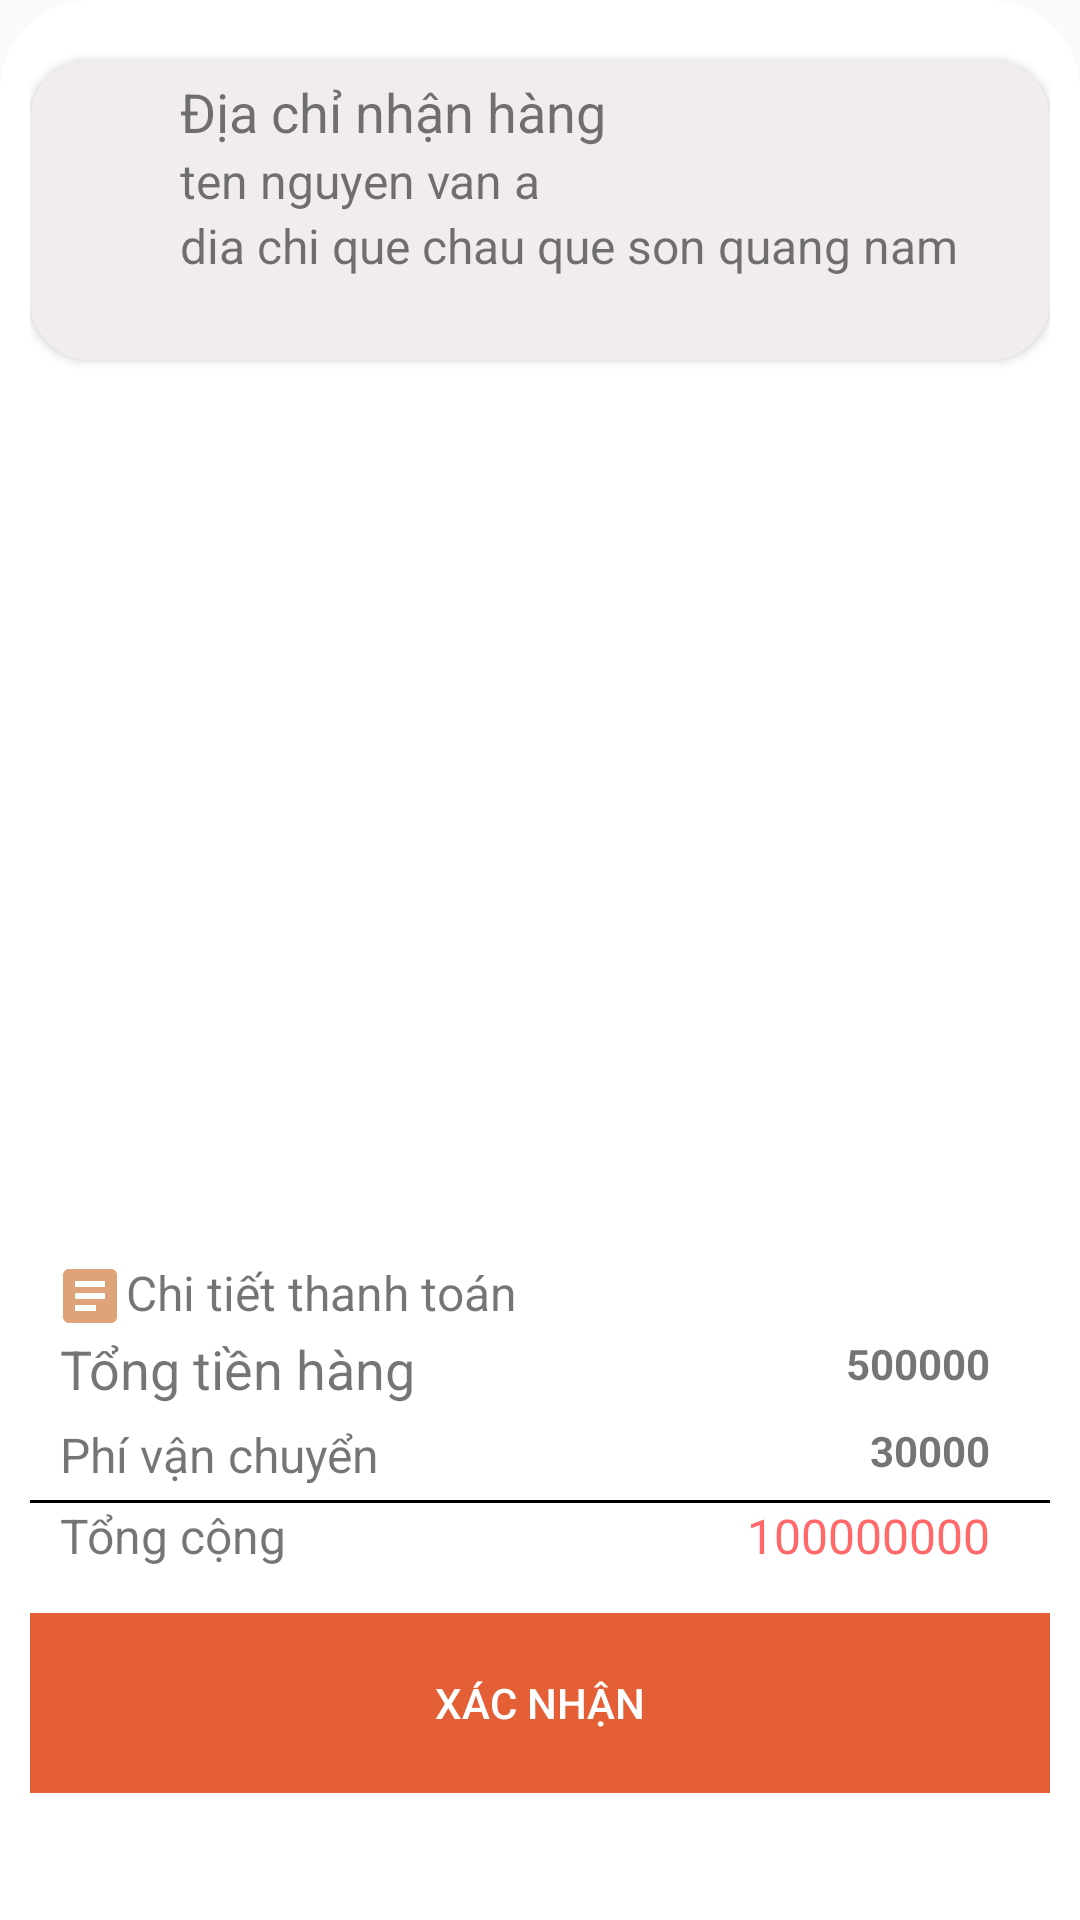

Android layout source for this screen:
<!-- AndroidManifest.xml: application theme Theme.DuAnMauu -->
<!-- res/layout/dialog_bottom.xml -->
<?xml version="1.0" encoding="utf-8"?>
<LinearLayout xmlns:android="http://schemas.android.com/apk/res/android"
    android:layout_width="match_parent"
    xmlns:app="http://schemas.android.com/apk/res-auto"
    android:orientation="vertical"
    android:background="@drawable/dialog_bg"
    android:layout_gravity="bottom"
    android:layout_height="wrap_content">
    <LinearLayout
        android:layout_width="match_parent"
        android:layout_height="wrap_content"
        android:orientation="vertical">
        <androidx.cardview.widget.CardView
            android:layout_width="match_parent"
            android:layout_marginTop="10dp"
            app:cardCornerRadius="20dp"
            android:layout_height="100dp">
            <LinearLayout
                android:layout_width="match_parent"
                android:id="@+id/thongtinnguoimua"
                android:background="#F1EDED"
                android:layout_height="100dp">
                <LinearLayout
                    android:layout_width="50dp"
                    android:layout_height="wrap_content">
                    <ImageView
                        android:layout_width="24dp"
                        android:layout_height="50dp"
                        android:src="@drawable/baseline_location_on_24"
                        android:paddingLeft="10dp"
                        android:paddingTop="10dp"/>
                </LinearLayout>
                <LinearLayout
                    android:layout_width="320dp"
                    android:layout_height="wrap_content"
                    android:orientation="vertical">
                    <TextView
                        android:layout_width="wrap_content"
                        android:layout_height="wrap_content"
                        android:text="Địa chỉ nhận hàng"
                        android:textSize="18sp"
                        android:paddingTop="5dp"/>
                    <TextView
                        android:layout_width="wrap_content"
                        android:layout_height="wrap_content"
                        android:text="ten nguyen van a"
                        android:textSize="16sp"
                        android:id="@+id/dathangten"/>
                    <TextView
                        android:layout_width="wrap_content"
                        android:layout_height="wrap_content"
                        android:text="dia chi que chau que son quang nam"
                        android:textSize="16sp"
                        android:id="@+id/dathangdiachidiachi"/>
                </LinearLayout>
                <LinearLayout
                    android:layout_width="match_parent"
                    android:gravity="end"
                    android:layout_height="wrap_content">

                </LinearLayout>
            </LinearLayout>
        </androidx.cardview.widget.CardView>

       <LinearLayout
           android:layout_width="match_parent"
           android:layout_height="300dp">
           <androidx.recyclerview.widget.RecyclerView
               android:layout_width="match_parent"
               android:layout_height="wrap_content"
               android:id="@+id/recycledathang"/>
       </LinearLayout>
        <LinearLayout
            android:layout_width="match_parent"
            android:layout_height="80dp">
            <LinearLayout
                android:layout_width="200dp"
                android:orientation="vertical"
                android:layout_height="wrap_content">
                <LinearLayout
                    android:layout_width="wrap_content"
                    android:layout_height="wrap_content"
                    android:layout_marginLeft="8dp">
                    <ImageView
                        android:layout_width="wrap_content"
                        android:layout_height="wrap_content"
                        android:src="@drawable/baseline_article_24"/>
                    <TextView
                        android:layout_width="match_parent"
                        android:layout_height="wrap_content"
                        android:text="Chi tiết thanh toán"
                        android:textSize="16sp"/>

                </LinearLayout>
                <TextView
                    android:layout_width="wrap_content"
                    android:layout_height="30dp"
                    android:paddingLeft="10dp"
                    android:text="Tổng tiền hàng"
                    android:textSize="18sp"/>
                <TextView
                    android:layout_width="wrap_content"
                    android:layout_height="30dp"
                    android:paddingLeft="10dp"
                    android:text="Phí vận chuyển"
                    android:textSize="16sp"/>

            </LinearLayout>

            <LinearLayout
                android:layout_width="match_parent"
                android:paddingLeft="10dp"
                android:gravity="end"
                android:orientation="vertical"
                android:layout_height="wrap_content">
                <TextView
                    android:layout_marginTop="25dp"
                    android:layout_width="wrap_content"
                    android:layout_height="wrap_content"
                    android:text="500000"
                    android:textStyle="bold"
                    android:paddingRight="20dp"
                    android:id="@+id/dathangtongtienhang"/>
                <TextView
                    android:layout_marginTop="10dp"
                    android:layout_width="wrap_content"
                    android:layout_height="wrap_content"
                    android:text="30000"
                    android:textStyle="bold"
                    android:paddingRight="20dp"/>
            </LinearLayout>

        </LinearLayout>
        <LinearLayout
            android:layout_width="match_parent"
            android:layout_height="wrap_content"
            android:orientation="vertical">
            <View
                android:layout_width="match_parent"
                android:layout_height="1dp"
                android:background="@color/black"/>
            <LinearLayout
                android:layout_width="match_parent"
                android:layout_marginBottom="15dp"
                android:layout_height="wrap_content">
                <TextView
                    android:layout_width="100dp"
                    android:layout_height="wrap_content"
                    android:paddingLeft="10dp"
                    android:textSize="16sp"
                    android:text="Tổng cộng"/>
                <TextView
                    android:layout_width="match_parent"
                    android:layout_height="wrap_content"
                    android:text="100000000"
                    android:paddingRight="20dp"
                    android:id="@+id/dathangtongcongtien"
                    android:textSize="16sp"
                    android:textColor="@color/red"
                    android:gravity="right"/>
            </LinearLayout>
        </LinearLayout>
    </LinearLayout>
    <LinearLayout
        android:layout_width="match_parent"
        android:layout_height="60dp"
        android:layout_alignParentBottom="true"
        android:background="@color/green">
        <Button
            android:layout_width="wrap_content"
            android:layout_height="match_parent"
            android:padding="0dp"
            android:layout_weight="1"
            android:id="@+id/dathangxacnhan"
            android:background="#E45F35"
            android:textColor="@color/white"
            android:text="Xác nhận"/>
    </LinearLayout>

</LinearLayout>
<!-- resources referenced by this layout -->
<resources>
  <color name="black">#FF000000</color>
  <color name="green">#FF5FB55D</color>
  <color name="red">#FF6969</color>
  <color name="white">#FFFFFFFF</color>
  <!-- drawable baseline_article_24 (drawable) -->
  <vector android:autoMirrored="true" android:height="24dp"
      android:tint="#DEA378" android:viewportHeight="24"
      android:viewportWidth="24" android:width="24dp" xmlns:android="http://schemas.android.com/apk/res/android">
      <path android:fillColor="@android:color/white" android:pathData="M19,3L5,3c-1.1,0 -2,0.9 -2,2v14c0,1.1 0.9,2 2,2h14c1.1,0 2,-0.9 2,-2L21,5c0,-1.1 -0.9,-2 -2,-2zM14,17L7,17v-2h7v2zM17,13L7,13v-2h10v2zM17,9L7,9L7,7h10v2z"/>
  </vector>
  <!-- drawable dialog_bg (drawable) -->
  <?xml version="1.0" encoding="utf-8"?>
  <shape xmlns:android="http://schemas.android.com/apk/res/android">
   <solid android:color="@color/white"/>
      <corners android:topLeftRadius="30dp"
          android:topRightRadius="30dp"/>
      <padding
          android:left="10dp"
          android:right="10dp"
          android:top="10dp"
          android:bottom="10dp"/>
  
  </shape>
  <style name="Theme.DuAnMauu" parent="Theme.AppCompat.DayNight.NoActionBar">
          
          <item name="colorPrimary">@color/purple_500</item>
          <item name="colorPrimaryVariant">@color/purple_700</item>
          <item name="colorOnPrimary">@color/white</item>
          
          <item name="colorSecondary">@color/teal_200</item>
          <item name="colorSecondaryVariant">@color/teal_700</item>
          <item name="colorOnSecondary">@color/black</item>
          
          <item name="android:statusBarColor">?attr/colorPrimaryVariant</item>
          
      </style>
  <color name="purple_500">#FF6200EE</color>
  <color name="purple_700">#FF3700B3</color>
  <color name="teal_200">#FF03DAC5</color>
  <color name="teal_700">#FF018786</color>
</resources>
